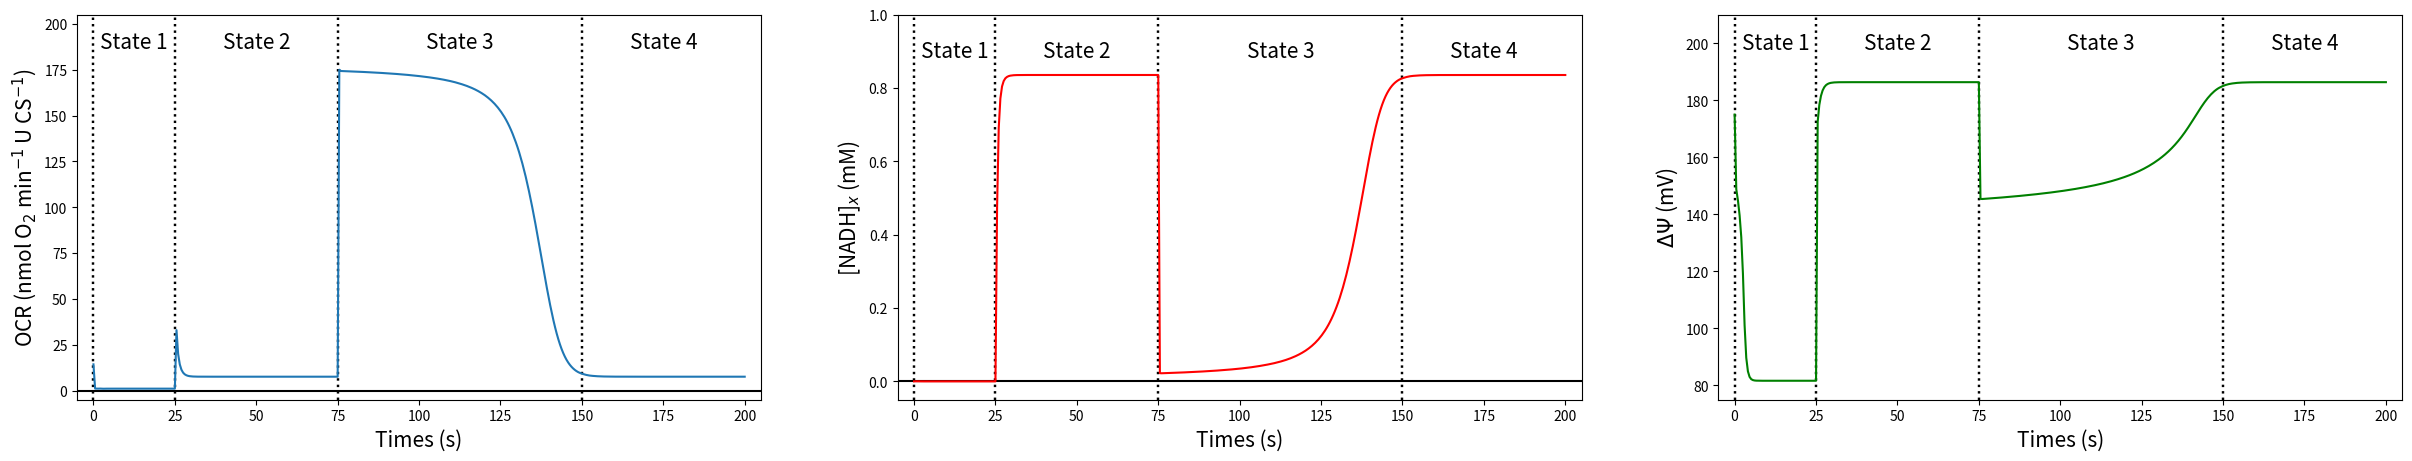

Write the Python code that produced this figure.
import numpy as np
import matplotlib.pyplot as plt
from scipy.integrate import solve_ivp

###### Constants defining metabolite pools ######
# Volume fractions and water space fractions
V_c = 1.0  # buffer volume fraction        # L buffer (L cuvette)**(-1)
V_m = 0.0005  # mitochondrial volume fraction # L mito (L cuvette)**(-1)
V_m2c = V_m / V_c  # mito to cyto volume ratio     # L mito (L cuvette)**(-1)
W_c = 1.0  # buffer water space            # L buffer water (L buffer)**(-1)
W_m = 0.7238  # mitochondrial water space     # L mito water (L mito)**(-1)
W_x = 0.9 * W_m  # matrix water space            # L matrix water (L mito)**(-1)
W_i = 0.1 * W_m  # intermembrane water space     # L IM water (L mito)**(-1)

# Total pool concentrations
NAD_tot = 2.97e-3  # NAD+ and NADH conc            # mol (L matrix water)**(-1)
Q_tot = 1.35e-3  # Q and QH2 conc                # mol (L matrix water)**(-1)
c_tot = 2.7e-3  # cytochrome c ox and red conc  # mol (L IM water)**(-1)

# Membrane capacitance
Cm = 3.1e-3

###### Set fixed pH, cation concentrations, and O2 partial pressure ######
# pH
pH_x = 7.40
pH_c = 7.20

# K+ concentrations
K_x = 100e-3  # mol (L matrix water)**(-1)
K_c = 140e-3  # mol (L cyto water)**(-1)

# Mg2+ concentrations
Mg_x = 1.0e-3  # mol (L matrix water)**(-1)
Mg_c = 1.0e-3  # mol (L cyto water)**(-1)

# Oxygen partial pressure
PO2 = 25  # mmHg

###### Parameter vector ######
X_DH = 0.1732
X_C1 = 1.0e4
X_C3 = 1.0e6
X_C4 = 0.0125
X_F = 1.0e3
E_ANT = 0.325
E_PiC = 5.0e6
X_H = 1.0e3
X_AtC = 0

activity_array = np.array([X_DH, X_C1, X_C3, X_C4, X_F, E_ANT, E_PiC, X_H, X_AtC])

###### Initial Conditions ######
# Membrane Potential
DPsi_0 = 175 / 1000  # V

# Matrix species
sumATP_x_0 = 0.5e-3  # mol (L matrix water)**(-1)
sumADP_x_0 = 9.5e-3  # mol (L matrix water)**(-1)
sumPi_x_0 = 0.3e-3  # mol (L matrix water)**(-1)
NADH_x_0 = 0  # mol (L matrix water)**(-1)
QH2_x_0 = 0.1 * Q_tot  # mol (L matrix water)**(-1)

# IMS species
cred_i_0 = 0.1 * c_tot  # mol (L IMS water)**(-1)

# Cytosolic species
sumATP_c_0 = 0  # mol (L cyto water)^(-1)
sumADP_c_0 = 0  # mol (L cyto water)^(-1)
sumPi_c_0 = 5.0e-3  # mol (L cyto water)^(-1)

X_0 = np.array(
    [DPsi_0, sumATP_x_0, sumADP_x_0, sumPi_x_0, NADH_x_0, QH2_x_0, cred_i_0, sumATP_c_0, sumADP_c_0, sumPi_c_0])


def dXdt(t, X, activity_array, solve_ode):
    # Unpack variables
    DPsi, sumATP_x, sumADP_x, sumPi_x, NADH_x, QH2_x, cred_i, sumATP_c, sumADP_c, sumPi_c = X
    X_DH, X_C1, X_C3, X_C4, X_F, E_ANT, E_PiC, X_H, X_AtC = activity_array

    # Hydrogen ion concentration
    H_x = 10 ** (-pH_x)  # mol (L matrix water)**(-1)
    H_c = 10 ** (-pH_c)  # mol (L cuvette water)**(-1)

    # Oxygen concentration
    a_3 = 1.74e-6  # oxygen solubility in cuvette   # mol (L matrix water * mmHg)**(-1)
    O2_x = a_3 * PO2  # mol (L matrix water)**(-1)

    # Thermochemical constants
    R = 8.314  # J (mol K)**(-1)
    T = 37 + 273.15  # K
    F = 96485  # C mol**(-1)

    # Proton motive force parameters (dimensionless)
    n_F = 8 / 3
    n_C1 = 4
    n_C3 = 2
    n_C4 = 4

    # Dissociation constants
    K_MgATP = 10 ** (-3.88)
    K_HATP = 10 ** (-6.33)
    K_KATP = 10 ** (-1.02)
    K_MgADP = 10 ** (-3.00)
    K_HADP = 10 ** (-6.26)
    K_KADP = 10 ** (-0.89)
    K_MgPi = 10 ** (-1.66)
    K_HPi = 10 ** (-6.62)
    K_KPi = 10 ** (-0.42)

    # Other concentrations computed from the state variables
    NAD_x = NAD_tot - NADH_x  ## mol (L matrix water)**(-1)
    Q_x = Q_tot - QH2_x  ## mol (L matrix water)**(-1)
    cox_i = c_tot - cred_i  ## mol (L matrix water)**(-1)

    ## Binding polynomials
    # Matrix species # mol (L mito water)**(-1)
    PATP_x = 1 + H_x / K_HATP + Mg_x / K_MgATP + K_x / K_KATP
    PADP_x = 1 + H_x / K_HADP + Mg_x / K_MgADP + K_x / K_KADP
    PPi_x = 1 + H_x / K_HPi + Mg_x / K_MgPi + K_x / K_KPi

    # Cytosol species # mol (L cuvette water)**(-1)
    PATP_c = 1 + H_c / K_HATP + Mg_c / K_MgATP + K_c / K_KATP
    PADP_c = 1 + H_c / K_HADP + Mg_c / K_MgADP + K_c / K_KADP
    PPi_c = 1 + H_c / K_HPi + Mg_c / K_MgPi + K_c / K_KPi

    ## Unbound species
    # Matrix species
    ATP_x = sumATP_x / PATP_x  # [ATP4-]_x
    ADP_x = sumADP_x / PADP_x  # [ADP3-]_x
    Pi_x = sumPi_x / PPi_x  # [HPO42-]_x

    # Cytosolic species
    ATP_c = sumATP_c / PATP_c  # [ATP4-]_c
    ADP_c = sumADP_c / PADP_c  # [ADP3-]_c
    Pi_c = sumPi_c / PPi_c  # [HPO42-]_c

    ###### NADH Dehydrogenase ######
    # Constants
    r = 6.8385
    k_Pi1 = 4.659e-4  # mol (L matrix water)**(-1)
    k_Pi2 = 6.578e-4  # mol (L matrix water)**(-1)

    # Flux (mol (s * L mito)**(-1))
    J_DH = X_DH * (r * NAD_x - NADH_x) * ((1 + sumPi_x / k_Pi1) / (1 + sumPi_x / k_Pi2))

    ###### Complex I ######
    # NADH_x + Q_x + 5H+_x <-> NAD+_x + QH2_x + 4H+_i + 4DPsi

    # Gibbs energy (J mol**(-1))
    DrGo_C1 = -109680
    DrGapp_C1 = DrGo_C1 - R * T * np.log(H_x)

    # Apparent equilibrium constant
    Kapp_C1 = np.exp(-(DrGapp_C1 + n_C1 * F * DPsi) / (R * T)) * ((H_x / H_c) ** n_C1)

    # Flux (mol (s * L mito)**(-1))
    J_C1 = X_C1 * (Kapp_C1 * NADH_x * Q_x - NAD_x * QH2_x)

    ###### Complex III ######
    # QH2_x + 2cuvetteC(ox)3+_i + 2H+_x <-> Q_x + 2cuvetteC(red)2+_i + 4H+_i + 2DPsi

    # Gibbs energy (J mol**(-1))
    DrGo_C3 = 46690
    DrGapp_C3 = DrGo_C3 + 2 * R * T * np.log(H_c)

    # Apparent equilibrium constant
    Kapp_C3 = np.exp(-(DrGapp_C3 + n_C3 * F * DPsi) / (R * T)) * (H_x / H_c) ** n_C3

    # Flux (mol (s * L mito)**(-1))
    J_C3 = X_C3 * (Kapp_C3 * cox_i ** 2 * QH2_x - cred_i ** 2 * Q_x)

    ###### Complex IV ######
    # 2 cytoC(red)2+_i + 0.5O2_x + 4H+_x <-> cytoC(ox)3+_x + H2O_x + 2H+_i +2DPsi

    # Constant
    k_O2 = 1.2e-4  # mol (L matrix water)**(-1)

    # Gibbs energy (J mol**(-1))
    DrGo_C4 = -202160  # J mol**(-1)
    DrGapp_C4 = DrGo_C4 - 2 * R * T * np.log(H_c)

    # Apparent equilibrium constant
    Kapp_C4 = np.exp(-(DrGapp_C4 + n_C4 * F * DPsi) / (R * T)) * (H_x / H_c) ** n_C4

    # Flux (mol (s * L mito)**(-1))
    J_C4 = X_C4 * (Kapp_C4 ** 0.5 * cred_i * O2_x ** 0.25 - cox_i) * (1 / (1 + k_O2 / O2_x))

    ###### F0F1-ATPase ######
    # ADP3-_x + HPO42-_x + H+_x + n_A*H+_i <-> ATP4- + H2O + n_A*H+_x

    # Gibbs energy (J mol**(-1))
    DrGo_F = 4990
    DrGapp_F = DrGo_F + R * T * np.log(H_x * PATP_x / (PADP_x * PPi_x))

    # Apparent equilibrium constant
    Kapp_F = np.exp((DrGapp_F + n_F * F * DPsi) / (R * T)) * (H_c / H_x) ** n_F

    # Flux (mol (s * L mito)**(-1))
    J_F = X_F * (Kapp_F * sumADP_x * sumPi_x - sumATP_x)

    ###### ANT ######
    # ATP4-_x + ADP3-_i <-> ATP4-_i + ADP3-_x

    # Constants
    del_D = 0.0167
    del_T = 0.0699
    k2o_ANT = 9.54 / 60  # s**(-1)
    k3o_ANT = 30.05 / 60  # s**(-1)
    K0o_D = 38.89e-6  # mol (L cuvette water)**(-1)
    K0o_T = 56.05e-6  # mol (L cuvette water)**(-1)
    A = +0.2829
    B = -0.2086
    C = +0.2372

    phi = F * DPsi / (R * T)

    # Reaction rates
    k2_ANT = k2o_ANT * np.exp((A * (-3) + B * (-4) + C) * phi)
    k3_ANT = k3o_ANT * np.exp((A * (-4) + B * (-3) + C) * phi)

    # Dissociation constants
    K0_D = K0o_D * np.exp(3 * del_D * phi)
    K0_T = K0o_T * np.exp(4 * del_T * phi)

    q = k3_ANT * K0_D * np.exp(phi) / (k2_ANT * K0_T)
    term1 = k2_ANT * ATP_x * ADP_c * q / K0_D
    term2 = k3_ANT * ADP_x * ATP_c / K0_T
    num = term1 - term2
    den = (1 + ATP_c / K0_T + ADP_c / K0_D) * (ADP_x + ATP_x * q)

    # Flux (mol (s * L mito)**(-1))
    J_ANT = E_ANT * num / den

    ###### H+-PI2 cotransporter ######
    # H2PO42-_x + H+_x = H2PO42-_c + H+_c

    # Constant
    k_PiC = 1.61e-3  # mol (L cuvette)**(-1)

    # H2P04- species
    HPi_c = Pi_c * (H_c / K_HPi)
    HPi_x = Pi_x * (H_x / K_HPi)

    # Flux (mol (s * L mito)**(-1))
    J_PiC = E_PiC * (H_c * HPi_c - H_x * HPi_x) / (k_PiC + HPi_c)

    ###### H+ leak ######

    # Flux (mol (s * L mito)**(-1))
    J_H = X_H * (H_c * np.exp(phi / 2) - H_x * np.exp(-phi / 2))

    ###### ATPase ######
    # ATP4- + H2O = ADP3- + PI2- + H+

    # Flux (mol (s * L cyto)**(-1))
    J_AtC = X_AtC / V_c

    ###### Differential equations (equation 23) ######
    # Membrane potential
    dDPsi = (n_C1 * J_C1 + n_C3 * J_C3 + n_C4 * J_C4 - n_F * J_F - J_ANT - J_H) / Cm

    # Matrix species
    dATP_x = (J_F - J_ANT) / W_x
    dADP_x = (-J_F + J_ANT) / W_x
    dPi_x = (-J_F + J_PiC) / W_x
    dNADH_x = (J_DH - J_C1) / W_x
    dQH2_x = (J_C1 - J_C3) / W_x

    # IMS species
    dcred_i = 2 * (J_C3 - J_C4) / W_i

    # Buffer species
    dATP_c = (V_m2c * J_ANT - J_AtC) / W_c
    dADP_c = (-V_m2c * J_ANT + J_AtC) / W_c
    dPi_c = (-V_m2c * J_PiC + J_AtC) / W_c

    dX = [dDPsi, dATP_x, dADP_x, dPi_x, dNADH_x, dQH2_x, dcred_i, dATP_c, dADP_c, dPi_c]

    # Calculate state-dependent quantities after model is solved.
    if solve_ode == 1:
        return dX
    else:
        J = np.array([PATP_x, PADP_x, PPi_x, PATP_c, PADP_c, PPi_c, J_DH, J_C1, J_C3, J_C4, J_F, J_ANT, J_PiC])
        return dX, J


### Four State Model ###
# State 1 - no substrates
t_1 = np.linspace(0, 25, 25 * 2)
X_AtC = 0.
X_DH = 0.001  # Kept non-zero for solver stability
activity_array = np.array([X_DH, X_C1, X_C3, X_C4, X_F, E_ANT, E_PiC, X_H, X_AtC])
state_1_results = solve_ivp(dXdt, [0, 25], X_0, method='Radau', t_eval=t_1, args=(activity_array, 1,))

# State 2 - Add substrate (i.e. turn on X_DH)
t_2 = np.linspace(25, 75, (75 - 25) * 2)
X_DH = 0.0866 * 2
activity_array = np.array([X_DH, X_C1, X_C3, X_C4, X_F, E_ANT, E_PiC, X_H, X_AtC])
state_2_results = solve_ivp(dXdt, [25, 75], state_1_results.y[:, -1], method='Radau', t_eval=t_2,
                            args=(activity_array, 1,))

# State 3 and 4 - Add ADP
t_3 = np.linspace(75, 200, (200 - 75) * 2)
state_2_results.y[8, -1] = 0.375e-3  # Molar
state_3_results = solve_ivp(dXdt, [75, 200], state_2_results.y[:, -1], method='Radau', t_eval=t_3,
                            args=(activity_array, 1,))

# Concatenate Results
# Note: remove redundant time points
all_results = np.hstack((state_1_results.y[:, 0:-1], state_2_results.y[:, 0:-1], state_3_results.y))
t = np.concatenate((state_1_results.t[0:-1], state_2_results.t[0:-1], state_3_results.t))

DPsi, sumATP_x, sumADP_x, sumPi_x, NADH_x, QH2_x, cred_i, sumATP_c, sumADP_c, sumPi_c = all_results

# Calculate complex IV Flux
J_C4 = np.zeros(len(t))
for i in range(len(t)):
    dX, J = dXdt(t[i], all_results[:, i], activity_array, 0)
    J_C4[i] = J[9]

# Convert complex IV flux to oxygen flux in nmol O2 / U citrate synthase
JO2 = J_C4 / 2 * 60 * 1e9 * 0.0000012232

fig, ax = plt.subplots(1,3, figsize = (30,5))

ax[0].plot((-5,205),(0,0),'k')
ax[0].plot((0,0),(-5,205),'k:', linewidth = 1.75)
ax[0].plot((25,25),(-5,205),'k:', linewidth = 1.75)
ax[0].plot((75,75),(-5,205),'k:', linewidth = 1.75)
ax[0].plot((150,150),(-5,205),'k:', linewidth = 1.75)
ax[0].plot(t, JO2)
ax[0].set_ylim([-5,205])
ax[0].set_xlim([-5,205])
ax[0].text(12.5, 190, 'State 1', horizontalalignment='center', verticalalignment='center', fontsize = 15)
ax[0].text(50, 190, 'State 2', horizontalalignment='center', verticalalignment='center', fontsize = 15)
ax[0].text(112.5, 190, 'State 3', horizontalalignment='center', verticalalignment='center', fontsize = 15)
ax[0].text(175, 190, 'State 4', horizontalalignment='center', verticalalignment='center', fontsize = 15)
ax[0].set_xlabel('Times (s)', fontsize = 15)
ax[0].set_ylabel('OCR (nmol O$_2$ min$^{-1}$ U CS$^{-1}$)', fontsize = 15)

ax[1].plot((-5,205),(0,0),'k')
ax[1].plot((0,0),(-0.05,1),'k:', linewidth = 1.75)
ax[1].plot((25,25),(-0.05,1),'k:', linewidth = 1.75)
ax[1].plot((75,75),(-0.05,1),'k:', linewidth = 1.75)
ax[1].plot((150,150),(-0.05,1),'k:', linewidth = 1.75)
ax[1].plot(t, NADH_x/NAD_tot,'r')
ax[1].set_ylim([-0.05,1])
ax[1].set_xlim([-5,205])
ax[1].text(12.5, 0.9, 'State 1', horizontalalignment='center', verticalalignment='center', fontsize = 15)
ax[1].text(50, .9, 'State 2', horizontalalignment='center', verticalalignment='center', fontsize = 15)
ax[1].text(112.5, .9, 'State 3', horizontalalignment='center', verticalalignment='center', fontsize = 15)
ax[1].text(175, .9, 'State 4', horizontalalignment='center', verticalalignment='center', fontsize = 15)
ax[1].set_xlabel('Times (s)', fontsize = 15)
ax[1].set_ylabel('[NADH]$_x$ (mM)', fontsize = 15)

ax[2].plot((0,0),(75,210),'k:', linewidth = 1.75)
ax[2].plot((25,25),(75,210),'k:', linewidth = 1.75)
ax[2].plot((75,75),(75,210),'k:', linewidth = 1.75)
ax[2].plot((150,150),(75,210),'k:', linewidth = 1.75)
ax[2].plot(t, DPsi*1000,'g')
ax[2].set_ylim([75,210])
ax[2].set_xlim([-5,205])
ax[2].text(12.5, 200, 'State 1', horizontalalignment='center', verticalalignment='center', fontsize = 15)
ax[2].text(50, 200, 'State 2', horizontalalignment='center', verticalalignment='center', fontsize = 15)
ax[2].text(112.5, 200, 'State 3', horizontalalignment='center', verticalalignment='center', fontsize = 15)
ax[2].text(175, 200, 'State 4', horizontalalignment='center', verticalalignment='center', fontsize = 15)
ax[2].set_xlabel('Times (s)', fontsize = 15)
ax[2].set_ylabel('$\Delta \Psi$ (mV)', fontsize = 15)

plt.show()